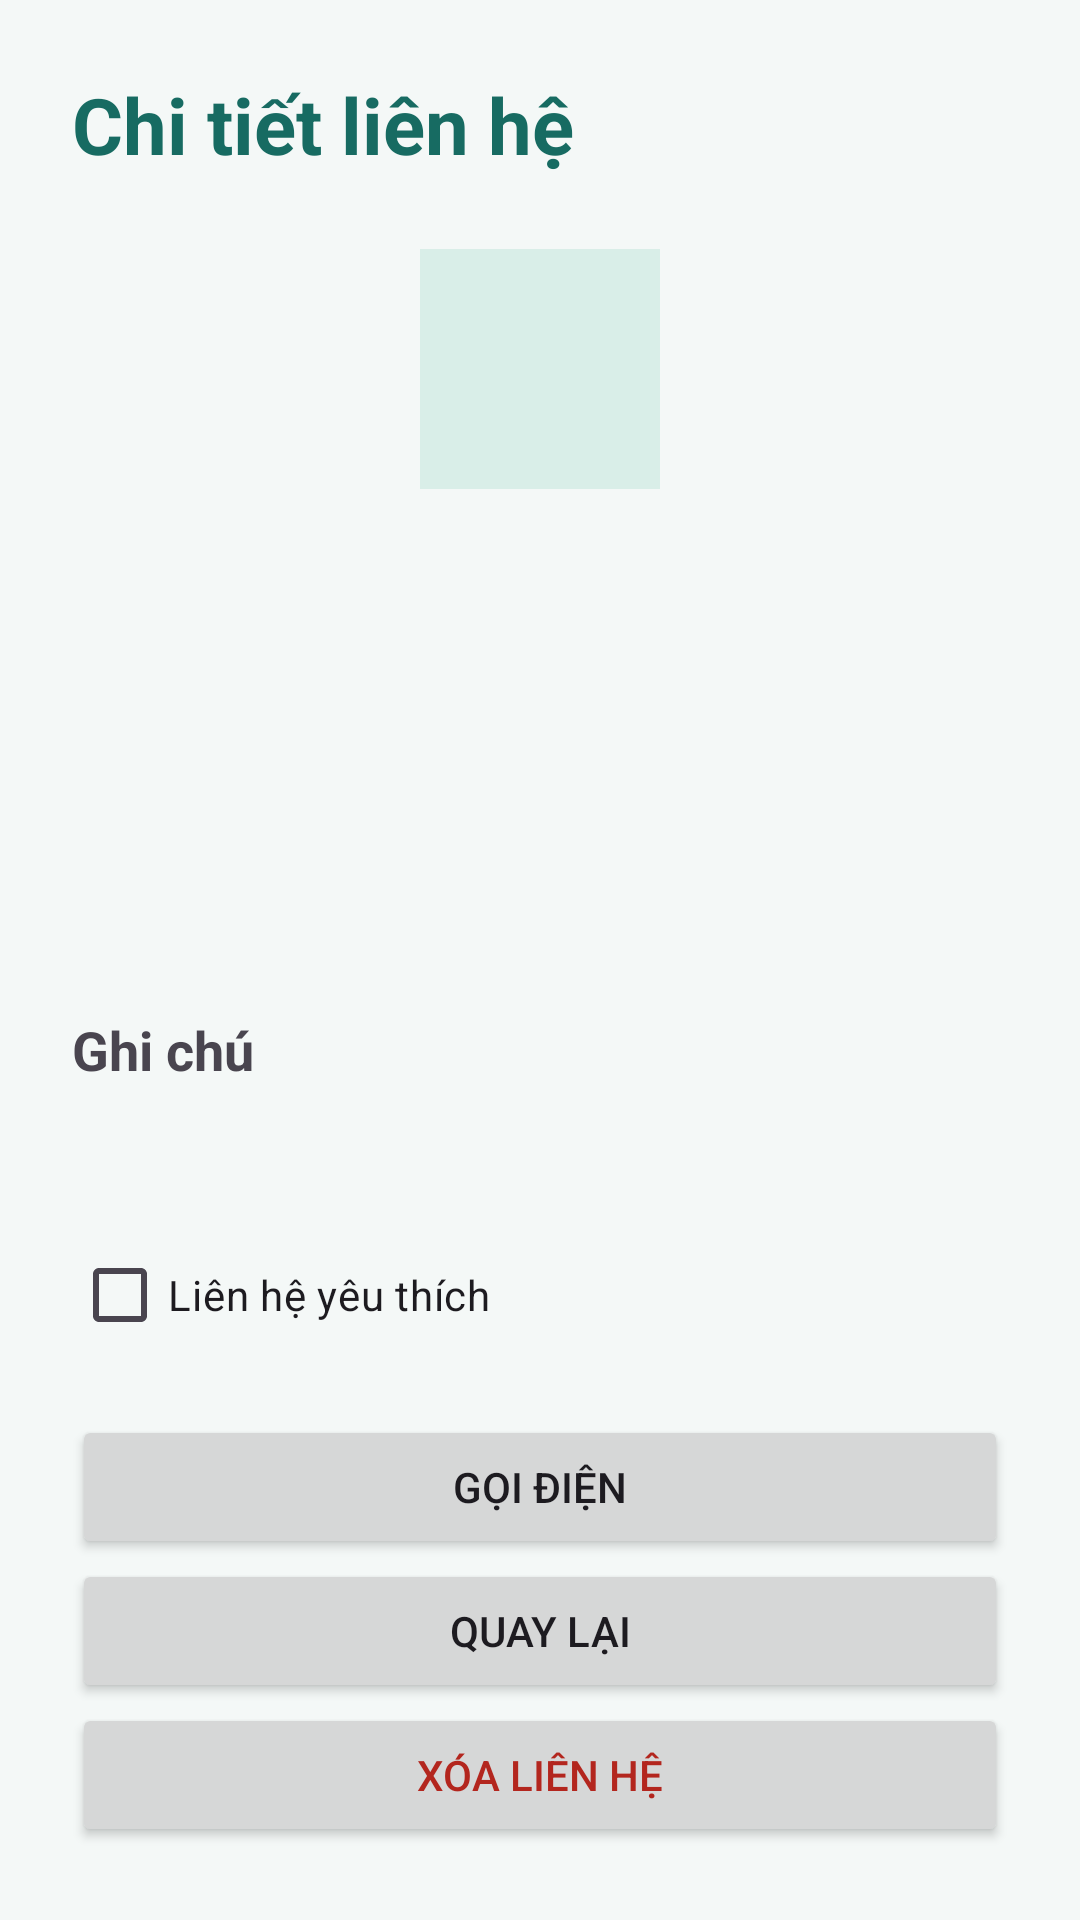

Write the Android layout XML for this screen, with the resource values it uses.
<!-- AndroidManifest.xml: application theme Theme.AppDanhBa -->
<!-- res/layout/activity_contact_detail.xml -->
<?xml version="1.0" encoding="utf-8"?>
<ScrollView xmlns:android="http://schemas.android.com/apk/res/android"
    android:id="@+id/main"
    android:layout_width="match_parent"
    android:layout_height="match_parent"
    android:background="#F4F8F7"
    android:fillViewport="true">

    <LinearLayout
        android:layout_width="match_parent"
        android:layout_height="wrap_content"
        android:orientation="vertical"
        android:padding="24dp">

        <TextView
            android:layout_width="match_parent"
            android:layout_height="wrap_content"
            android:text="Chi tiết liên hệ"
            android:textColor="#176B62"
            android:textSize="26sp"
            android:textStyle="bold" />

        <TextView
            android:id="@+id/tvDetailAvatar"
            android:layout_width="80dp"
            android:layout_height="80dp"
            android:layout_gravity="center_horizontal"
            android:layout_marginTop="24dp"
            android:background="#D9EEE8"
            android:gravity="center"
            android:textColor="#176B62"
            android:textSize="36sp"
            android:textStyle="bold" />

        <TextView
            android:id="@+id/tvDetailName"
            android:layout_width="match_parent"
            android:layout_height="wrap_content"
            android:layout_marginTop="16dp"
            android:gravity="center"
            android:textSize="24sp"
            android:textStyle="bold" />

        <TextView
            android:id="@+id/tvDetailPhone"
            android:layout_width="match_parent"
            android:layout_height="wrap_content"
            android:layout_marginTop="12dp"
            android:textSize="20sp" />

        <TextView
            android:id="@+id/tvDetailGroup"
            android:layout_width="match_parent"
            android:layout_height="wrap_content"
            android:layout_marginTop="12dp"
            android:textSize="16sp" />

        <TextView
            android:id="@+id/tvDetailGender"
            android:layout_width="match_parent"
            android:layout_height="wrap_content"
            android:layout_marginTop="12dp"
            android:textSize="16sp" />

        <TextView
            android:layout_width="match_parent"
            android:layout_height="wrap_content"
            android:layout_marginTop="20dp"
            android:text="Ghi chú"
            android:textSize="18sp"
            android:textStyle="bold" />

        <TextView
            android:id="@+id/tvDetailNote"
            android:layout_width="match_parent"
            android:layout_height="wrap_content"
            android:layout_marginTop="8dp"
            android:textSize="16sp" />

        <CheckBox
            android:id="@+id/cbDetailFavorite"
            android:layout_width="match_parent"
            android:layout_height="wrap_content"
            android:layout_marginTop="16dp"
            android:minHeight="48dp"
            android:text="Liên hệ yêu thích" />

        <Button
            android:id="@+id/btnCall"
            android:layout_width="match_parent"
            android:layout_height="wrap_content"
            android:layout_marginTop="16dp"
            android:minHeight="48dp"
            android:text="Gọi điện" />

        <Button
            android:id="@+id/btnBack"
            android:layout_width="match_parent"
            android:layout_height="wrap_content"
            android:minHeight="48dp"
            android:text="Quay lại" />

        <Button
            android:id="@+id/btnDelete"
            android:layout_width="match_parent"
            android:layout_height="wrap_content"
            android:minHeight="48dp"
            android:text="Xóa liên hệ"
            android:textColor="#B3261E" />

    </LinearLayout>
</ScrollView>
<!-- resources referenced by this layout -->
<resources>
  <style name="Theme.AppDanhBa" parent="Base.Theme.AppDanhBa" />
  <style name="Base.Theme.AppDanhBa" parent="Theme.Material3.DayNight.NoActionBar">
          
          
      </style>
</resources>
